Photos from the image-classification dataset "Classification" in the GitHub repository HM-space/MangoDataset_splitted. Its 6 classes are: Appon mango, Bire mangoes, Kagogwa mangoes, Alphonso mango, Boribo mango, honey mango.

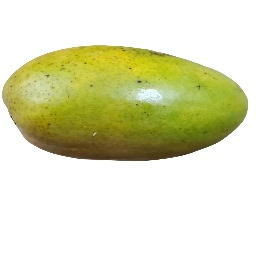
Label: Boribo mango

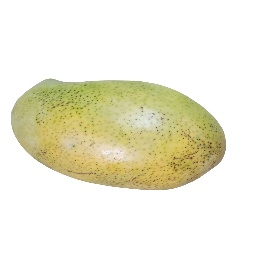
Label: Boribo mango

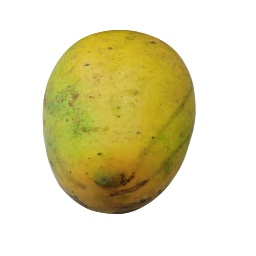
Label: Appon mango

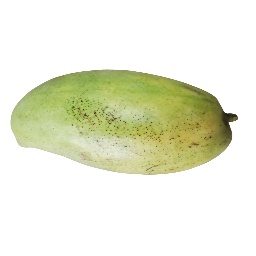
Label: Boribo mango

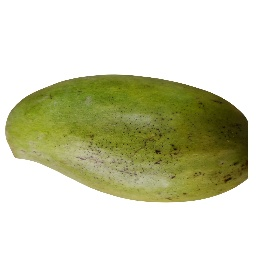
Label: Boribo mango

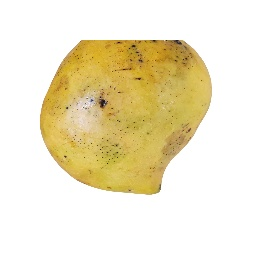
Label: Boribo mango
